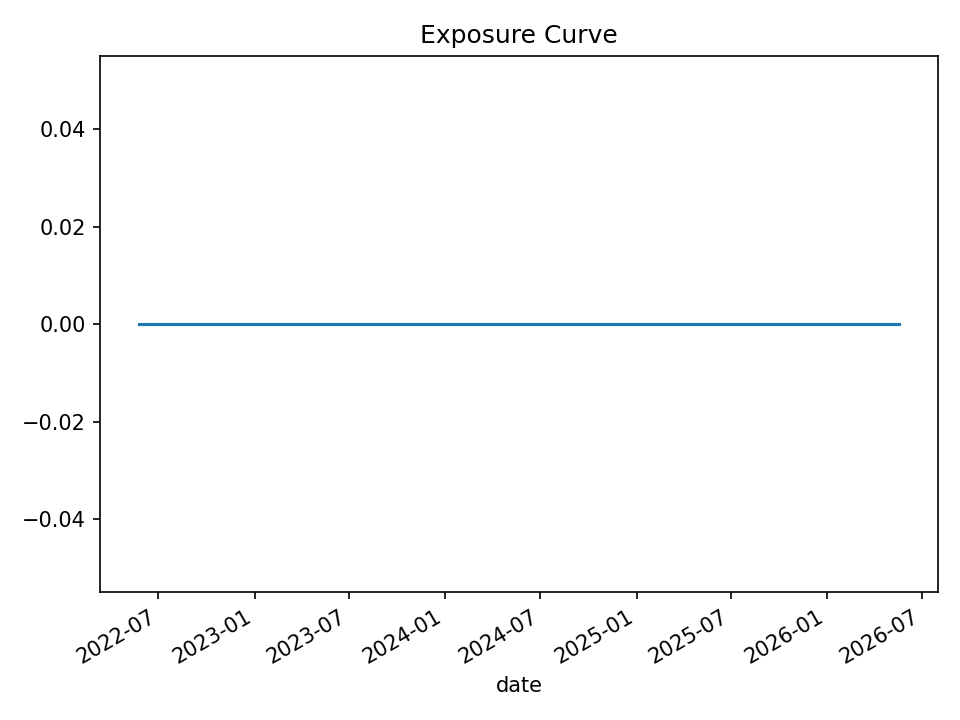

The table this chart was drawn from, first rows:
date, open_positions, gross_exposure, exposure_pct
2022-05-24, 0, 0, 0.0
2022-05-25, 0, 0, 0.0
2022-05-26, 0, 0, 0.0
2022-05-27, 0, 0, 0.0
2022-05-31, 0, 0, 0.0
2022-06-01, 0, 0, 0.0
2022-06-02, 0, 0, 0.0
2022-06-03, 0, 0, 0.0
2022-06-06, 0, 0, 0.0
2022-06-07, 0, 0, 0.0
2022-06-08, 0, 0, 0.0
2022-06-09, 0, 0, 0.0
2022-06-10, 0, 0, 0.0
2022-06-13, 0, 0, 0.0
2022-06-14, 0, 0, 0.0
2022-06-15, 0, 0, 0.0
2022-06-16, 0, 0, 0.0
2022-06-17, 0, 0, 0.0
2022-06-21, 0, 0, 0.0
2022-06-22, 0, 0, 0.0
2022-06-23, 0, 0, 0.0
2022-06-24, 0, 0, 0.0
2022-06-27, 0, 0, 0.0
2022-06-28, 0, 0, 0.0
2022-06-29, 0, 0, 0.0
2022-06-30, 0, 0, 0.0
2022-07-01, 0, 0, 0.0
2022-07-05, 0, 0, 0.0
2022-07-06, 0, 0, 0.0
2022-07-07, 0, 0, 0.0
2022-07-08, 0, 0, 0.0
2022-07-11, 0, 0, 0.0
2022-07-12, 0, 0, 0.0
2022-07-13, 0, 0, 0.0
2022-07-14, 0, 0, 0.0
2022-07-15, 0, 0, 0.0
2022-07-18, 0, 0, 0.0
2022-07-19, 0, 0, 0.0
2022-07-20, 0, 0, 0.0
2022-07-21, 0, 0, 0.0
2022-07-22, 0, 0, 0.0
2022-07-25, 0, 0, 0.0
2022-07-26, 0, 0, 0.0
2022-07-27, 0, 0, 0.0
2022-07-28, 0, 0, 0.0
2022-07-29, 0, 0, 0.0
2022-08-01, 0, 0, 0.0
2022-08-02, 0, 0, 0.0
2022-08-03, 0, 0, 0.0
2022-08-04, 0, 0, 0.0
2022-08-05, 0, 0, 0.0
2022-08-08, 0, 0, 0.0
2022-08-09, 0, 0, 0.0
2022-08-10, 0, 0, 0.0
2022-08-11, 0, 0, 0.0
2022-08-12, 0, 0, 0.0
2022-08-15, 0, 0, 0.0
2022-08-16, 0, 0, 0.0
2022-08-17, 0, 0, 0.0
2022-08-18, 0, 0, 0.0
... 940 more rows
